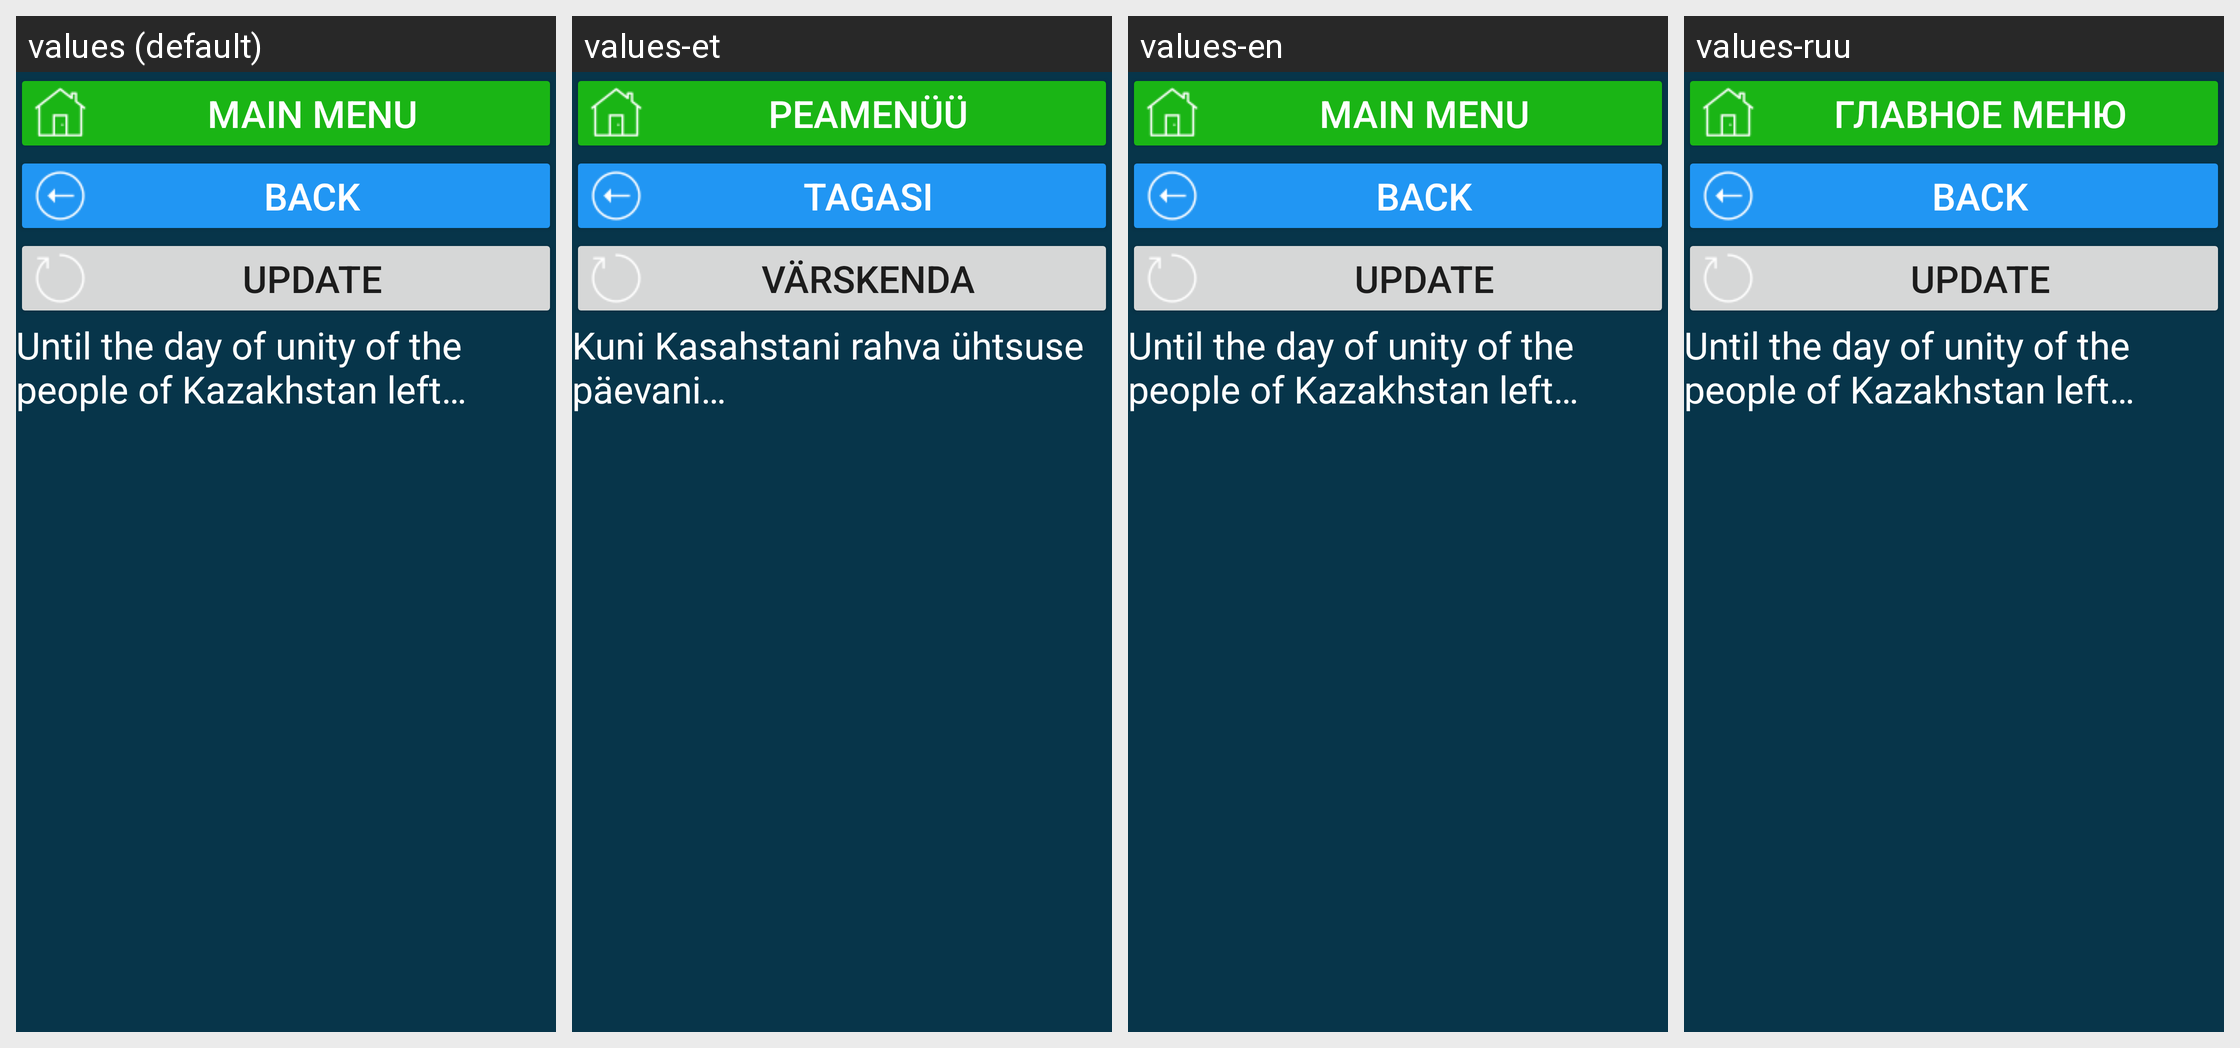

The same Android screen rendered under several of its app's locales, left to right. List the strings drawn on it with the default value and each locale's translation.
Android screen res/layout/activity_kz_hol_edinstv_naroda.xml rendered under 4 locales, left to right: values (default), values-et, values-en, values-ruu. Device: Nexus 5 (rendered at 1080×1920; each locale shown at half size, 540×960, under a caption strip naming it); theme Theme.CalculatorData.
Other locales in the repository, not shown: values-de, values-fr, values-kk, values-ru, values-tr, values-uk.
Strings drawn on this screen, with the default value and each locale's value (text and hints the layout hard-codes, and strings that could not be matched under every locale, appear in the picture but are not listed):

main_menu
  values: main menu
  values-et: Peamenüü
  values-en: main menu
  values-ruu: главное меню

b_back_to_holidays_act
  values: back
  values-et: tagasi
  values-en: back
  values-ruu: back  [not translated; the default value is used]

res_b_update
  values: Update
  values-et: Värskenda
  values-en: Update
  values-ruu: Update  [not translated; the default value is used]

do_den_edinst_naroda
  values: Until the day of unity of the people of Kazakhstan left…
  values-et: Kuni Kasahstani rahva ühtsuse päevani…
  values-en: Until the day of unity of the people of Kazakhstan left…
  values-ruu: Until the day of unity of the people of Kazakhstan left…  [not translated; the default value is used]
